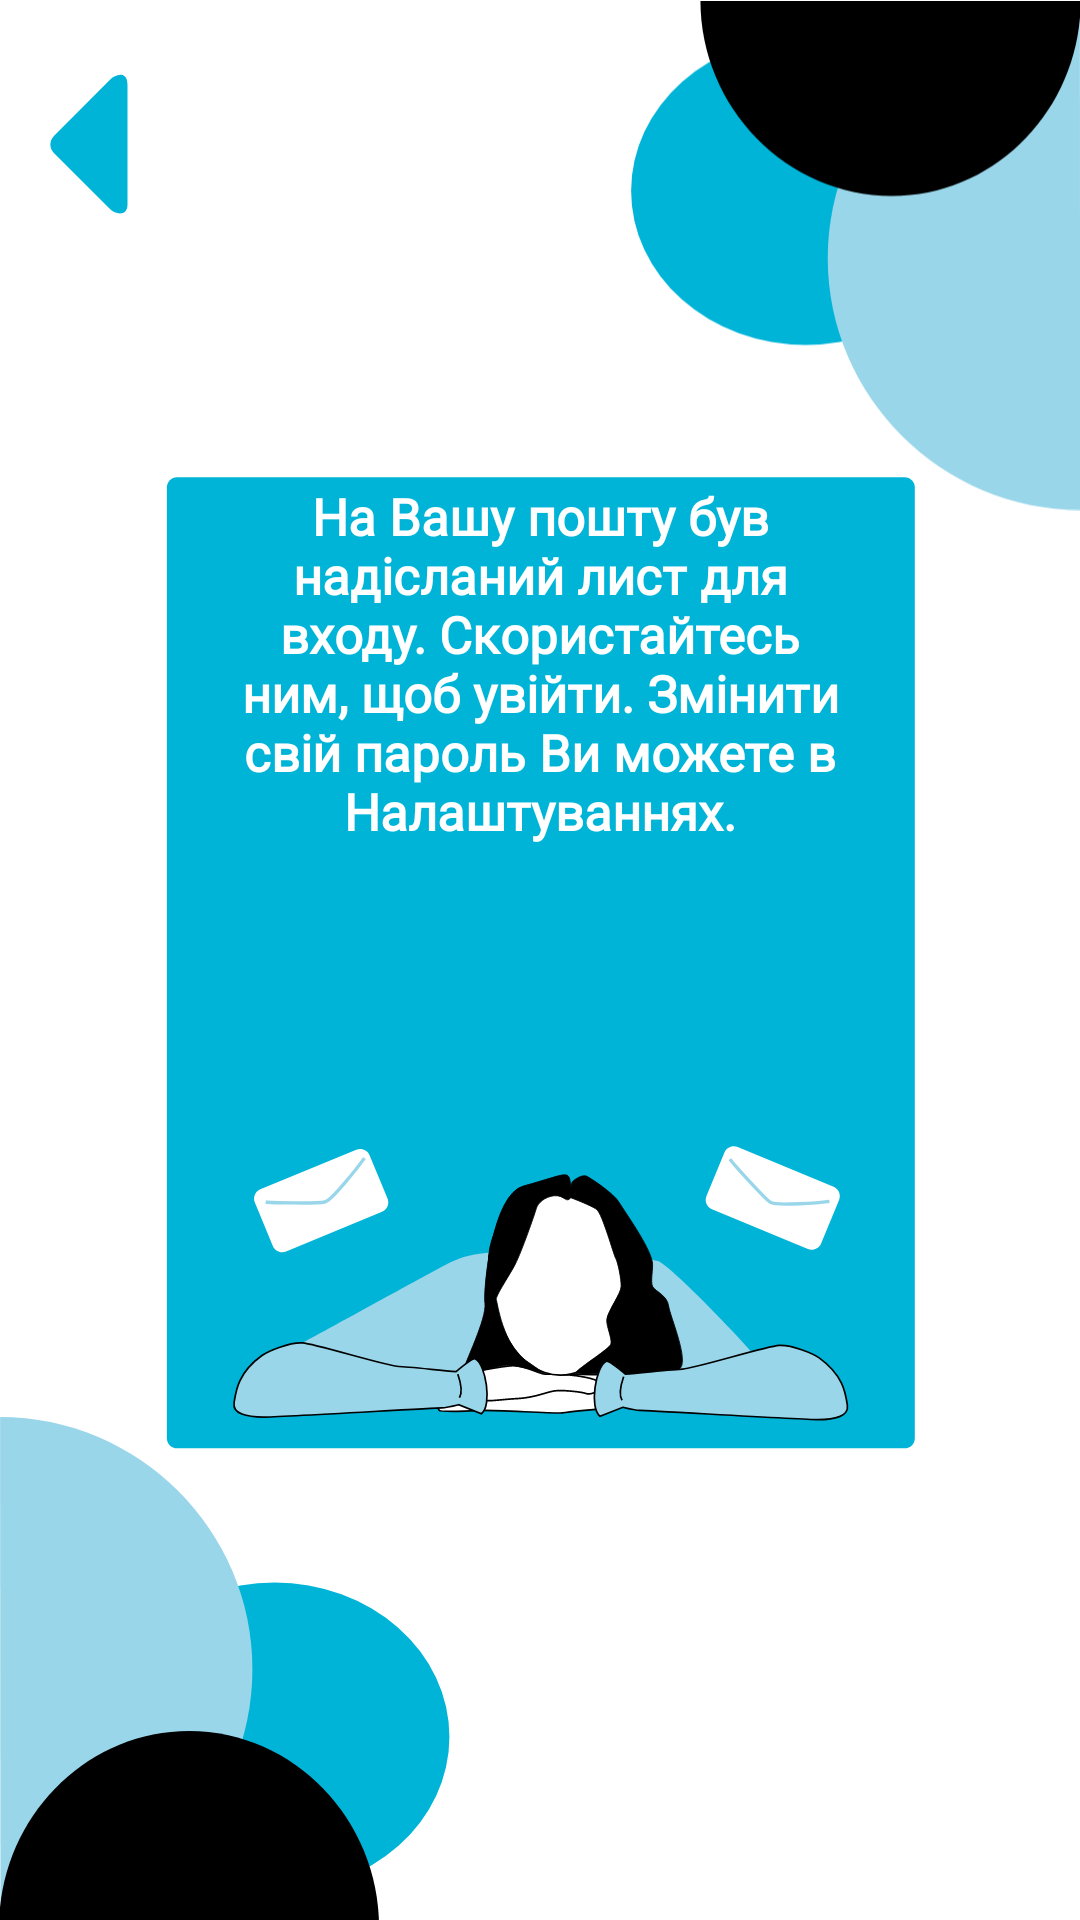

Here is an Android app screen rendered from its layout file. Give the layout XML and the strings, colors and styles it references.
<!-- AndroidManifest.xml: application theme Theme.FreeWill -->
<!-- res/layout/activity_check_email_entrance.xml -->
<?xml version="1.0" encoding="utf-8"?>
<androidx.constraintlayout.widget.ConstraintLayout xmlns:android="http://schemas.android.com/apk/res/android"
    xmlns:app="http://schemas.android.com/apk/res-auto"
    xmlns:tools="http://schemas.android.com/tools"
    android:layout_width="match_parent"
    android:layout_height="match_parent"
    tools:context=".Check_email_entrance">

    <ImageView
        android:id="@+id/imageView6"
        android:layout_width="170dp"
        android:layout_height="225dp"
        android:layout_marginTop="-28dp"
        app:layout_constraintEnd_toEndOf="parent"
        app:layout_constraintTop_toTopOf="parent"
        app:srcCompat="@drawable/__________________________" />

    <ImageView
        android:id="@+id/imageView13"
        android:layout_width="170dp"
        android:layout_height="401dp"
        android:layout_marginBottom="-118dp"
        app:layout_constraintBottom_toBottomOf="parent"
        app:layout_constraintStart_toStartOf="parent"
        app:srcCompat="@drawable/circles_down" />

    <ImageView
        android:id="@+id/imageView17"
        android:layout_width="match_parent"
        android:layout_height="539dp"
        android:layout_marginStart="50dp"
        android:layout_marginTop="100dp"
        android:layout_marginEnd="50dp"
        android:layout_marginBottom="100dp"
        app:layout_constraintBottom_toBottomOf="parent"
        app:layout_constraintEnd_toEndOf="parent"
        app:layout_constraintHorizontal_bias="1.0"
        app:layout_constraintStart_toStartOf="parent"
        app:layout_constraintTop_toTopOf="parent"
        app:srcCompat="@drawable/girl" />

    <TextView
        android:id="@+id/textView3"
        android:layout_width="216dp"
        android:layout_height="162dp"
        android:layout_marginStart="40dp"
        android:layout_marginTop="50dp"
        android:layout_marginEnd="40dp"
        android:layout_marginBottom="200dp"
        android:fontFamily="@font/comfortaa"
        android:text="@string/check_entrance"
        android:textAlignment="center"
        android:textColor="@color/white"
        android:textSize="17sp"
        android:textStyle="bold"
        app:layout_constraintBottom_toBottomOf="@+id/imageView17"
        app:layout_constraintEnd_toEndOf="@+id/imageView17"
        app:layout_constraintStart_toStartOf="@+id/imageView17"
        app:layout_constraintTop_toTopOf="@+id/imageView17"
        app:layout_constraintVertical_bias="0.472" />

    <ImageView
        android:id="@+id/imageView18"
        android:layout_width="65dp"
        android:layout_height="77dp"
        android:layout_marginStart="2dp"
        android:layout_marginTop="10dp"
        app:layout_constraintStart_toStartOf="parent"
        app:layout_constraintTop_toTopOf="parent"
        app:srcCompat="@drawable/back" />

</androidx.constraintlayout.widget.ConstraintLayout>
<!-- resources referenced by this layout -->
<resources>
  <color name="white">#FFFFFFFF</color>
  <!-- drawable __________________________ (drawable) -->
  <vector xmlns:android="http://schemas.android.com/apk/res/android"
      android:width="1080dp"
      android:height="1080dp"
      android:viewportWidth="1080"
      android:viewportHeight="1080">
    <path
        android:pathData="M129.4,403a369.6,326.5 0,1 0,739.2 0a369.6,326.5 0,1 0,-739.2 0z"
        android:fillColor="#00B4D8"/>
    <path
        android:pathData="M1080.3,1079.2L1079.7,9.7c-291.7,0 -533.9,242 -533.9,536.3S788.6,1079.2 1080.3,1079.2z"
        android:fillColor="#99D6EA"/>
    <path
        android:fillColor="#FF000000"
        android:pathData="M1081.5,-0.8L276.2,-0.2c0,227.7 183.2,414 404.9,414S1081.5,226.9 1081.5,-0.8z"/>
  </vector>
  <!-- drawable back (drawable) -->
  <vector xmlns:android="http://schemas.android.com/apk/res/android"
      android:width="1080dp"
      android:height="1080dp"
      android:viewportWidth="1080"
      android:viewportHeight="1080">
      <path
          android:pathData="M672.9,867.8c0,66.4 -68.2,52.6 -94.1,26.7L265.3,581c-25.9,-25.9 -25.9,-68.2 0,-94.1l313.5,-313.5c25.9,-25.9 94.1,-50.4 94.1,30.7"
          android:fillColor="#00B4D8"/>
  </vector>
  <!-- drawable circles_down (drawable) -->
  <vector xmlns:android="http://schemas.android.com/apk/res/android"
      android:width="1080dp"
      android:height="1080dp"
      android:viewportWidth="1080"
      android:viewportHeight="1080">
    <path
        android:pathData="M211.1,677.4a370.3,327.1 0,1 0,740.6 0a370.3,327.1 0,1 0,-740.6 0z"
        android:fillColor="#00B4D8"/>
    <path
        android:pathData="M0.2,0.2L1,1068.7c292.3,0 533.5,-239.8 533.5,-534.6S292.5,0.2 0.2,0.2z"
        android:fillColor="#99D6EA"/>
    <path
        android:fillColor="#FF000000"
        android:pathData="M-2.1,1080.9h804.8c0,-228.2 -180,-416.1 -402.1,-416.1S-2.1,852.7 -2.1,1080.9z"/>
  </vector>
  <!-- drawable girl: vector/xml drawable (drawable, 4404 chars, omitted) -->
  <string name="check_entrance"><b>На Вашу пошту був надісланий лист для входу. Скористайтесь ним, щоб увійти.</b>
      <b>Змінити свій пароль Ви можете в Налаштуваннях.</b></string>
  <style name="Theme.FreeWill" parent="Theme.MaterialComponents.DayNight.NoActionBar">
          
          <item name="colorPrimary">@color/dark_blue</item>
          <item name="colorPrimaryVariant">@color/white</item>
          <item name="colorOnPrimary">@color/white</item>
          
          <item name="colorSecondary">@color/teal_200</item>
          <item name="colorSecondaryVariant">@color/teal_700</item>
          <item name="colorOnSecondary">@color/black</item>
          
          <item name="android:statusBarColor" tools:targetApi="l">?attr/colorPrimaryVariant</item>
          
      </style>
  <color name="teal_200">#FF03DAC5</color>
  <color name="teal_700">#FF018786</color>
  <color name="black">#FF000000</color>
</resources>
